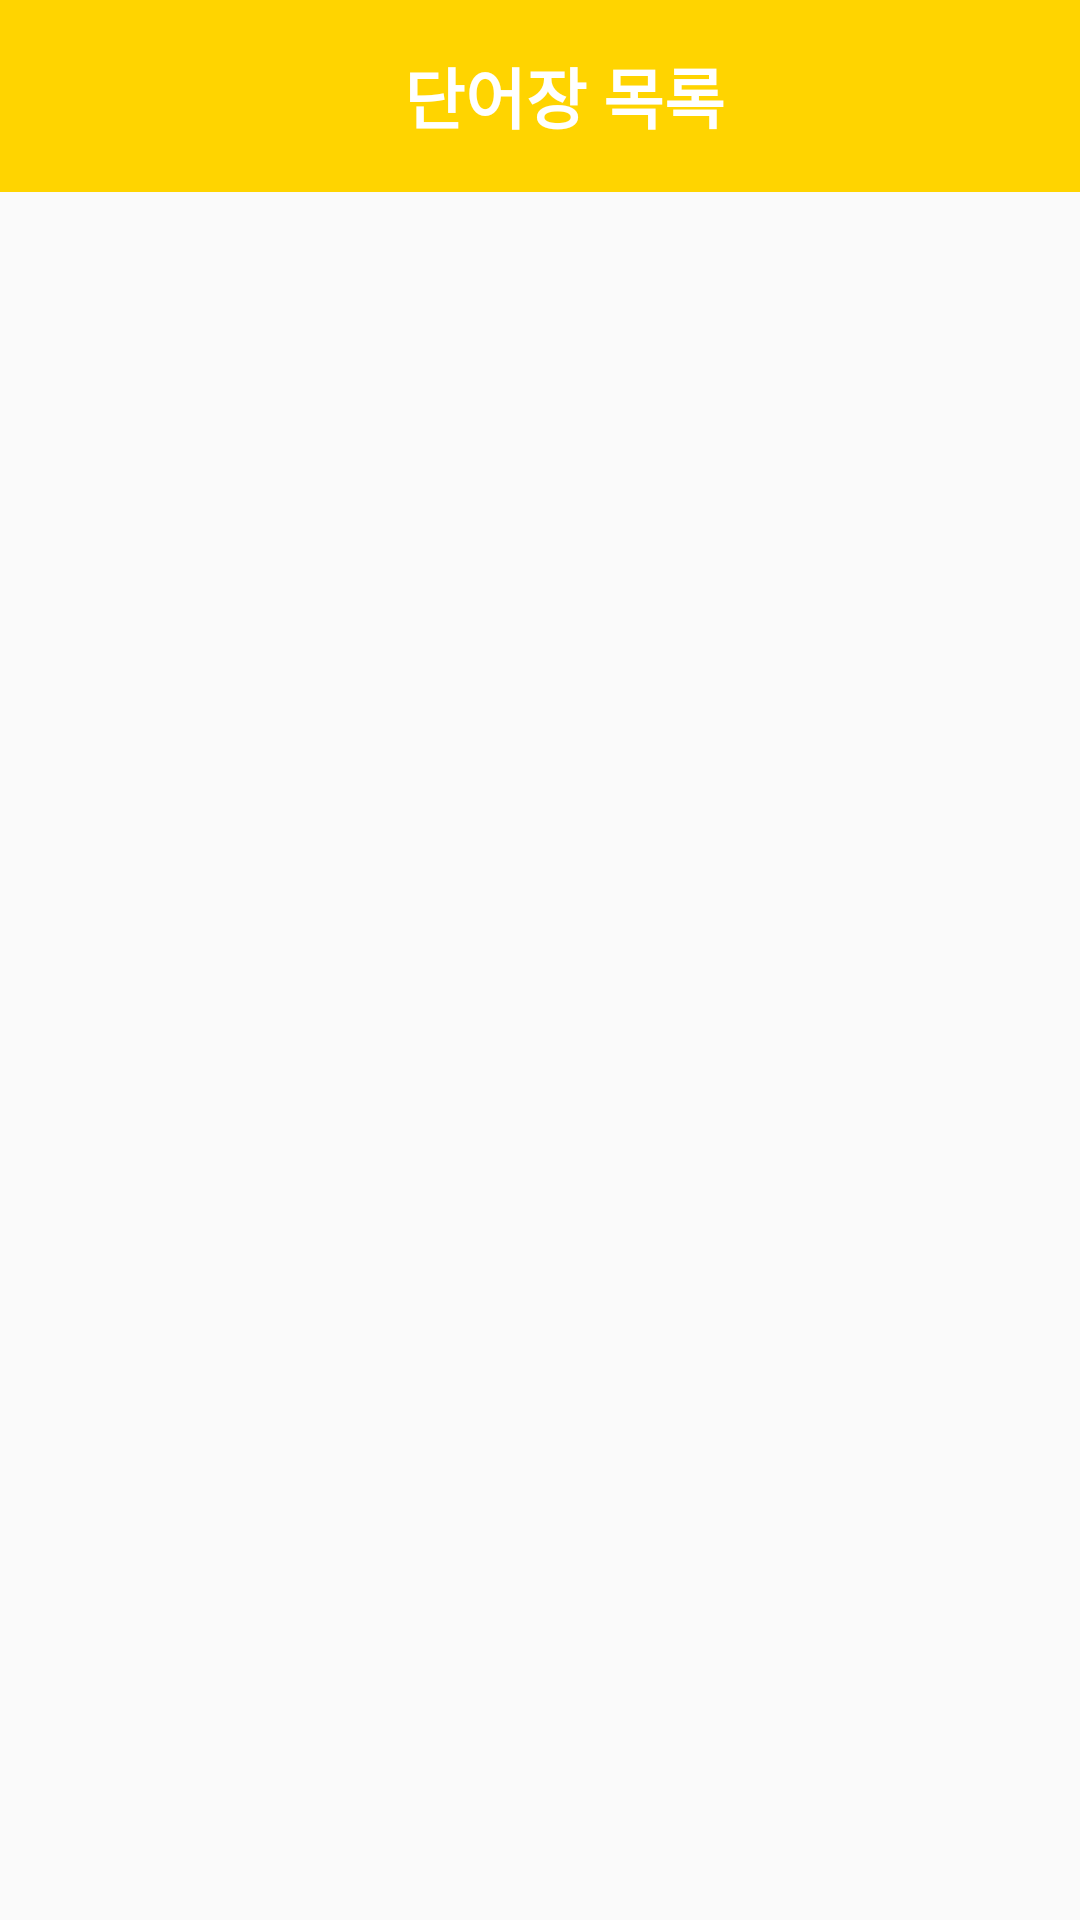

Produce the Android XML layout that renders to this screen, including the resource entries it uses.
<!-- AndroidManifest.xml: application theme AppTheme -->
<!-- res/layout/activity_word_list.xml -->
<?xml version="1.0" encoding="utf-8"?>
<LinearLayout xmlns:android="http://schemas.android.com/apk/res/android"
    xmlns:app="http://schemas.android.com/apk/res-auto"
    xmlns:tools="http://schemas.android.com/tools"
    android:layout_width="match_parent"
    android:layout_height="match_parent"
    tools:context=".wordList"
    android:orientation="vertical"
    android:weightSum="10"
    >
    <LinearLayout
    android:layout_width="match_parent"
    android:layout_height="0dp"
    android:layout_weight="1">
    <Toolbar
        android:id="@+id/listToolbar"
        android:layout_width="match_parent"
        android:layout_height="match_parent"
        android:minHeight="50dp"
        android:background="@color/yellow"
        android:layout_weight="1"
        >
        <TextView
            android:layout_width="match_parent"
            android:layout_height="wrap_content"
            android:gravity="center"
            android:text="단어장 목록"
            android:textSize="22dp"
            android:textColor="@color/white"
            android:textStyle="bold"
            />
    </Toolbar>
</LinearLayout>
    <LinearLayout
        android:layout_width="match_parent"
        android:layout_height="0dp"
        android:orientation="vertical"
        android:layout_weight="9"
        android:weightSum="1">
        <androidx.recyclerview.widget.RecyclerView
            android:id="@+id/wordListView"
            android:layout_width="match_parent"
            android:layout_height="match_parent"
            tools:listitem="@layout/item_wordlist"
            />
    </LinearLayout>

</LinearLayout>
<!-- res/layout/item_wordlist.xml (included above) -->
<?xml version="1.0" encoding="utf-8"?>
<LinearLayout xmlns:android="http://schemas.android.com/apk/res/android"
    android:layout_width="match_parent"
    android:layout_height="wrap_content"
    android:orientation="horizontal"
    android:gravity="center_vertical"
    android:padding="8dp">
    <LinearLayout
        android:layout_width="0dp"
        android:layout_height="match_parent"
        android:orientation="horizontal"
        android:layout_weight="1">

            <TextView
                android:id="@+id/textWordList"
                android:layout_width="wrap_content"
                android:layout_height="match_parent"
                android:text="단어장 1"
                android:gravity="center"
                android:includeFontPadding="false"
                android:layout_marginLeft="20dp"
                android:textSize="20dp"
            />

    </LinearLayout>
    <Button
        android:id="@+id/btnStart"
        android:layout_width="wrap_content"
        android:layout_height="wrap_content"
        android:gravity="center"
        android:layout_marginRight="15dp"
        android:textSize="18dp"
        android:text="시작"/>
</LinearLayout>
<!-- resources referenced by this layout -->
<resources>
  <color name="white">#FFFFFF</color>
  <color name="yellow">#FFD400</color>
  <style name="AppTheme" parent="Theme.AppCompat.Light.DarkActionBar">
          
          <item name="colorPrimary">@color/colorPrimary</item>
          <item name="colorPrimaryDark">@color/colorPrimaryDark</item>
          <item name="colorAccent">@color/colorAccent</item>
          <item name="windowNoTitle">true</item>
  
      </style>
  <color name="colorPrimary">#6200EE</color>
  <color name="colorPrimaryDark">#3700B3</color>
  <color name="colorAccent">#03DAC5</color>
</resources>
